Image classification data set "datera-v2" (AffrizaWildanFauzan/datera-v2 on GitHub). Class labels (30): Albizia saponaria, Dendrobium leonis, Dracaena trifasciata, Echinodorus radican, Gymnocalycium, Hopea bilitonensis, Impatiens walleriana, Lagerstroemia speciosa, Ixora acuminata, Monstera adansonii, Nepenthes sumatrana, Alocasia Black Velvet, Nepenthes reinwardtiana, Ochna kirkii, Philodendron Lemon, Portulaca sp, Quassia amara, Reutealis trisperma, Rosa sp, Russelia equisetiformis, Syzygium myrtifolium, Tabernaemontana corymbosa, Anacampseros rufescens Sunrise, 3 apocynacaea, Areca catechu, Catharanthus roseus, Ceiba pentandra, Cuphea hyssopifolia, Cymbidium bicolor, Dendrobium Uthai White.

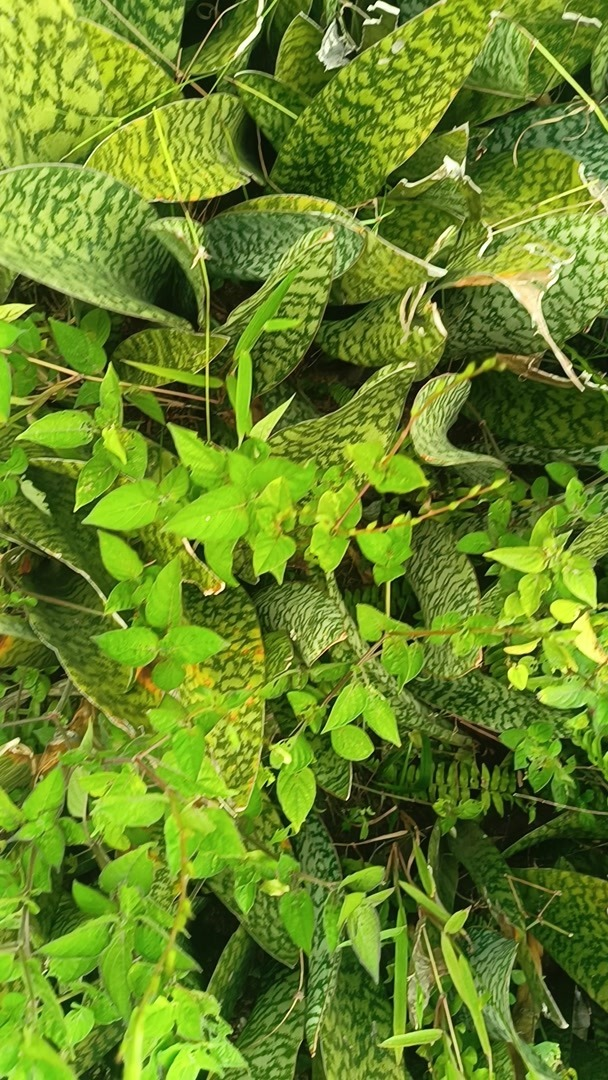
Label: Dracaena trifasciata

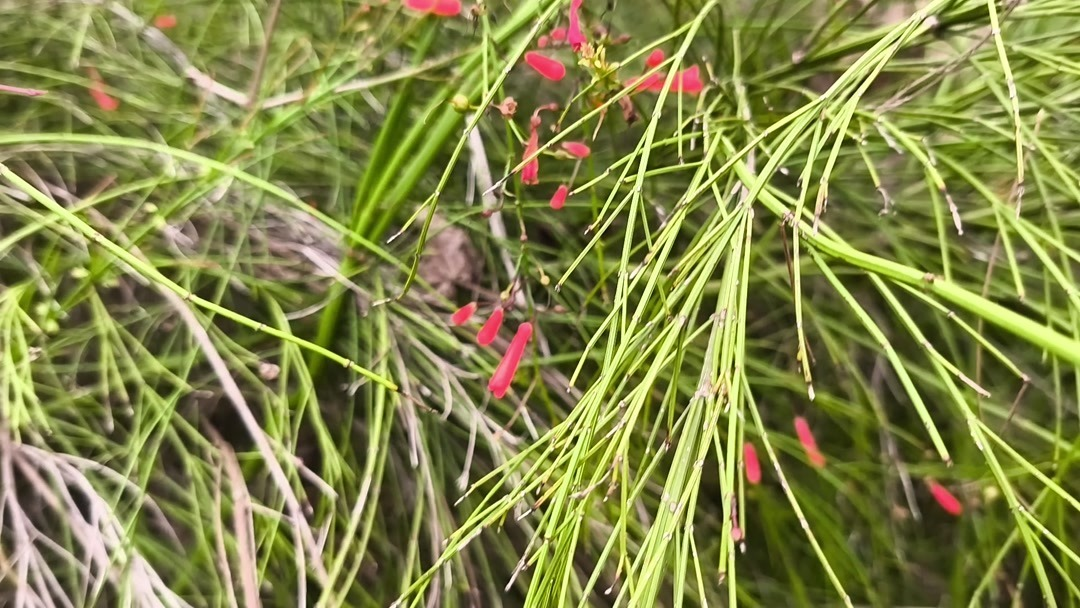
Label: Russelia equisetiformis

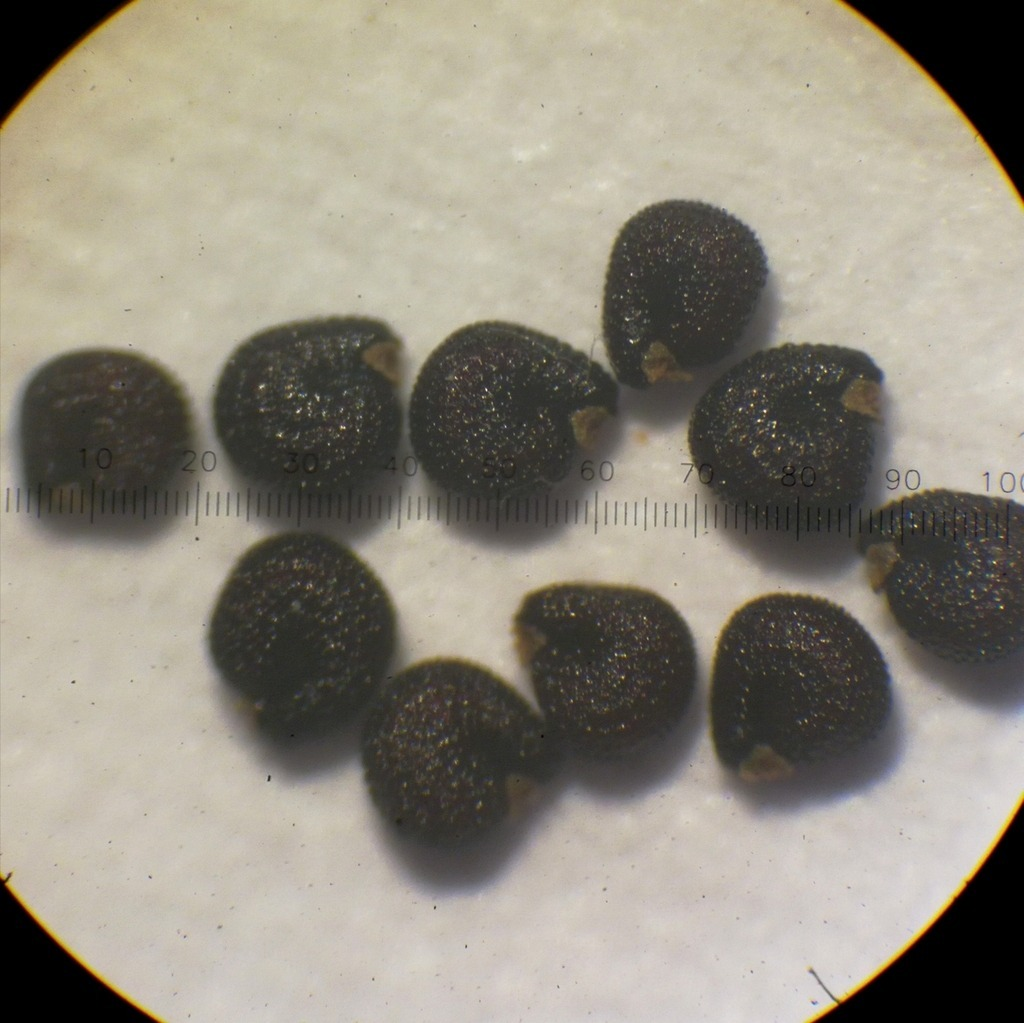
Label: Portulaca sp

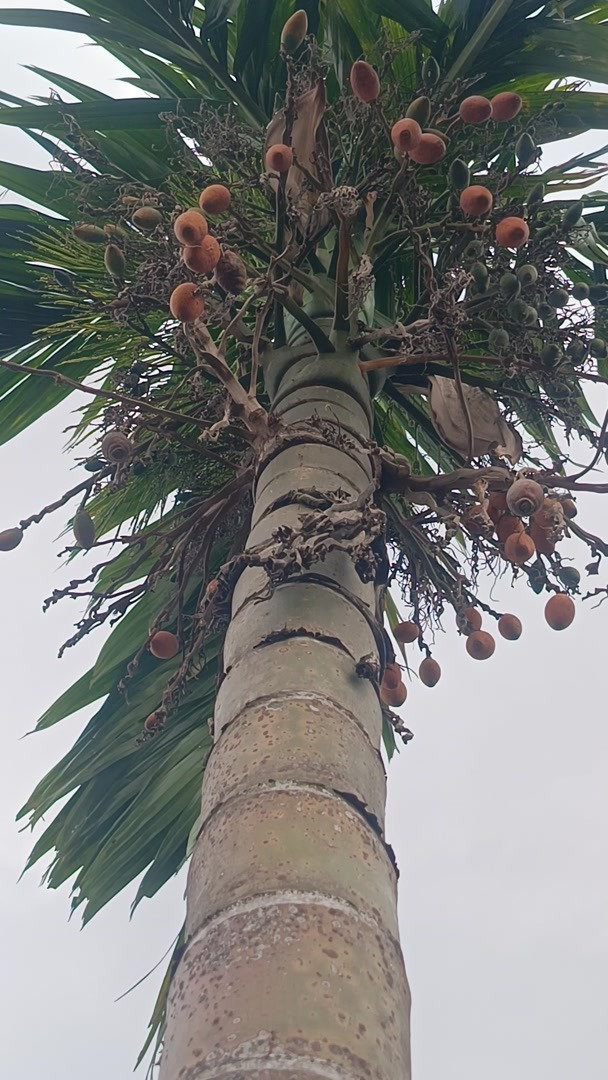
Label: Areca catechu

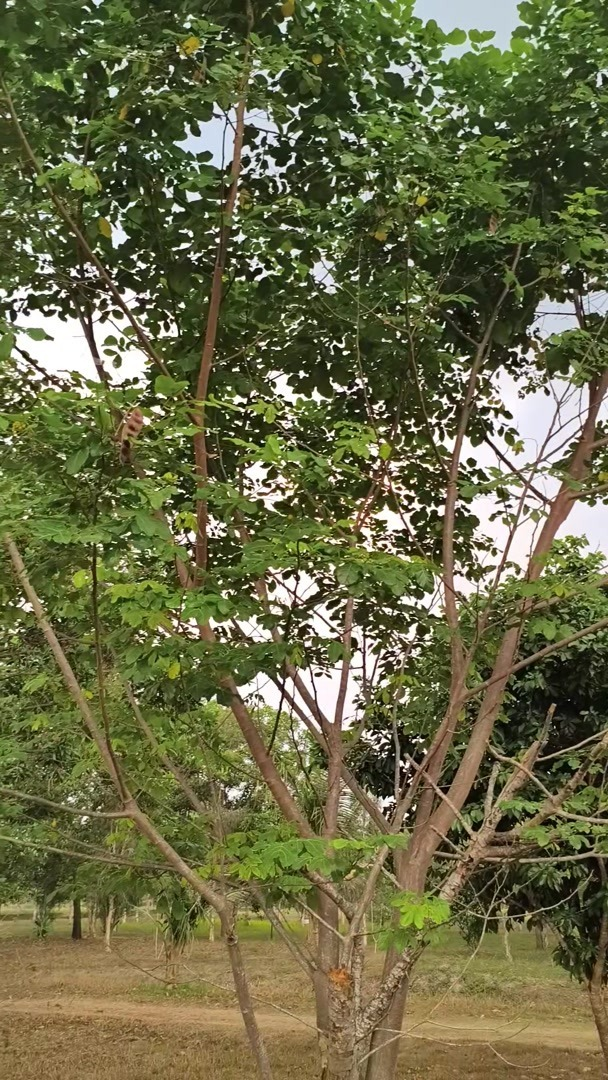
Label: Albizia saponaria

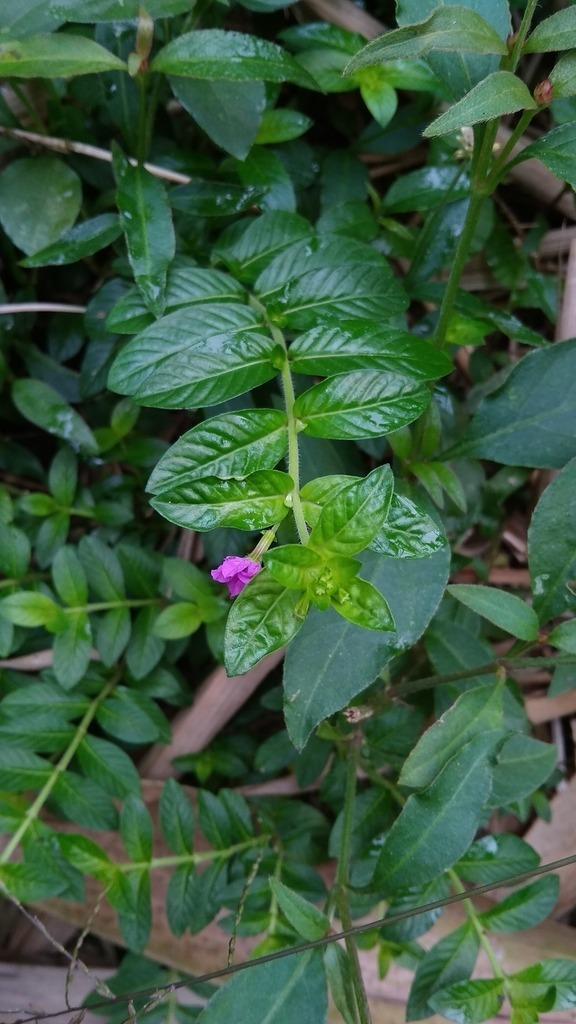
Label: Cuphea hyssopifolia
